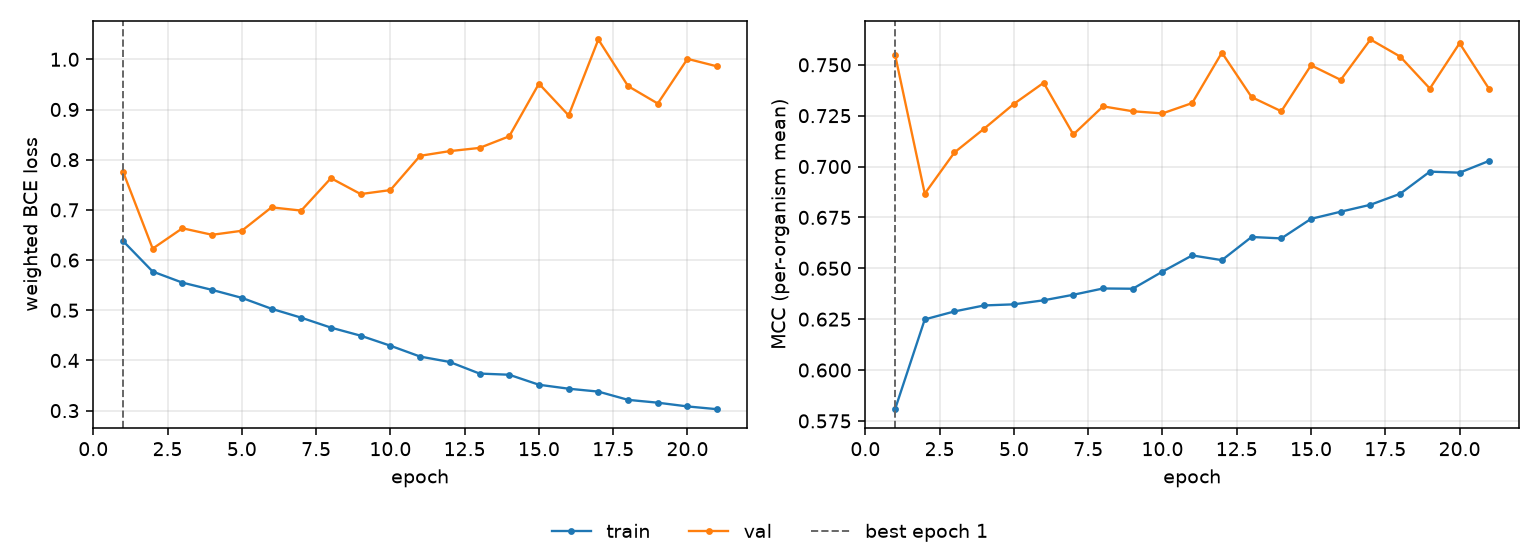

The table this chart was drawn from, first rows:
epoch, tr_loss, vl_loss, tr_mcc, vl_mcc, is_best
1, 0.6381, 0.7764, 0.5807, 0.7549, True
2, 0.5771, 0.6228, 0.6249, 0.6867, False
3, 0.555, 0.6634, 0.6288, 0.7069, False
4, 0.5406, 0.6503, 0.6317, 0.7186, False
5, 0.5247, 0.6584, 0.6323, 0.7308, False
6, 0.503, 0.7051, 0.6343, 0.7412, False
7, 0.4852, 0.6986, 0.637, 0.7158, False
8, 0.4654, 0.7632, 0.6401, 0.7296, False
9, 0.4493, 0.7315, 0.64, 0.7272, False
10, 0.4294, 0.7394, 0.6484, 0.7261, False
11, 0.4077, 0.8078, 0.6563, 0.7312, False
12, 0.3969, 0.8171, 0.654, 0.756, False
13, 0.3739, 0.8234, 0.6654, 0.7341, False
14, 0.3715, 0.8466, 0.6647, 0.7272, False
15, 0.3516, 0.9514, 0.6743, 0.7498, False
16, 0.3437, 0.8883, 0.6778, 0.7426, False
17, 0.3379, 1.04, 0.6812, 0.7624, False
18, 0.3215, 0.9466, 0.6866, 0.754, False
19, 0.3158, 0.9119, 0.6975, 0.7383, False
20, 0.3084, 1.001, 0.697, 0.7606, False
21, 0.3028, 0.9859, 0.7028, 0.738, False
